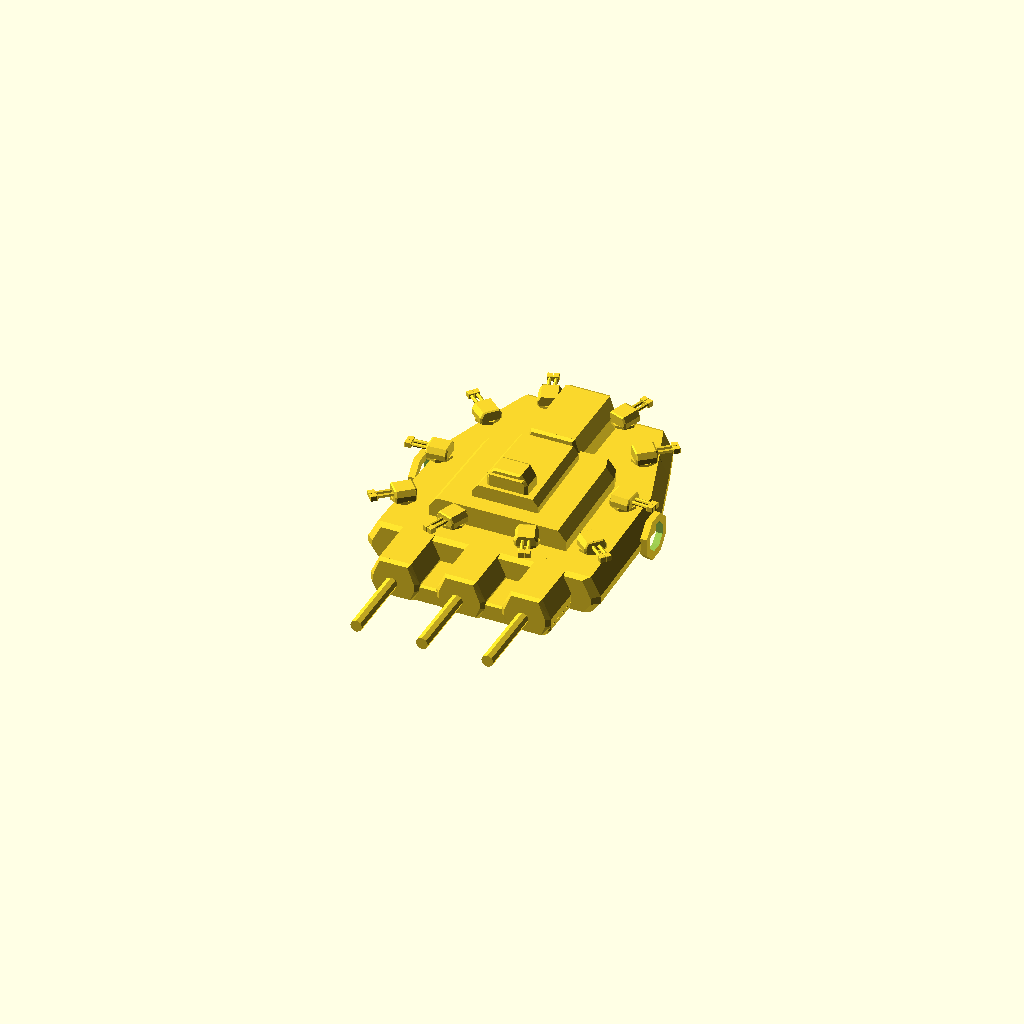
Cell 1: the model at its default parameters.
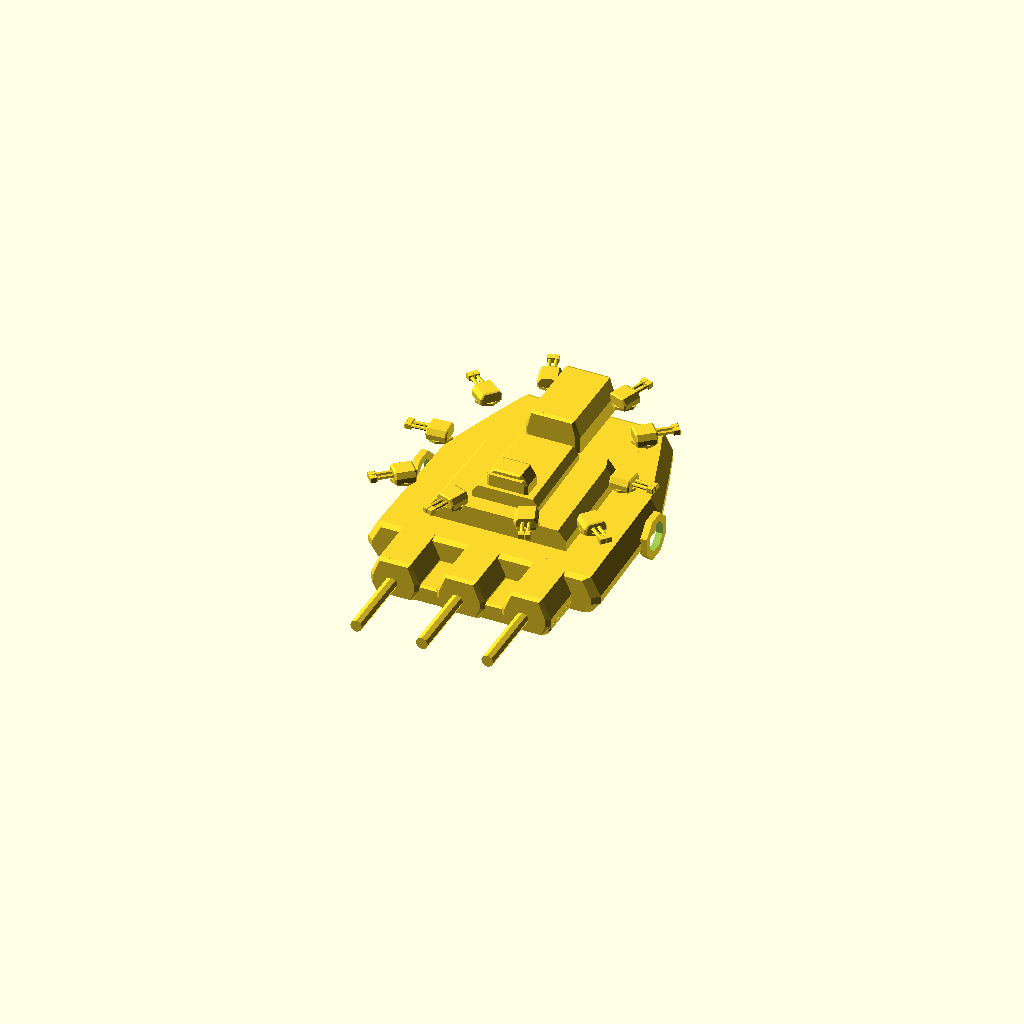
Cell 2: DECK = 6 (everything else at default).
All cells are drawn from one camera (rotation 55°, 0°, 25°, orthographic, colour scheme Cornfield), so only the parameter changes between them.
The OpenSCAD source (GameData/Mods/aetheria.nakovalnya/hull.scad):
// Zhestokost fortress (boss) "Nakovalnya" (anvil). Built from the Zhestokost kit.
// part = lang | brief | anchors | lines | primary | secondary | accent | recess | marking | emit:<id> | rad:<id>
// Frame: Ship Root, metres, nose -Y, starboard -X, up +Z. Anchor yaw: 0 nose, 90 port, 180 aft, 270 starboard.
include <zhestokost.scad>
part = "primary";

HULL_FACTION = "zhestokost";
HULL_DONOR = "";
HULL_ROLE = "fortress";
HULL_LENGTH = [45, 60];
HULL_TRIANGLES = [6000, 12000];
HULL_READS = ["three long thick heavy barrels from fixed armoured casemates built into the stepped prow, all pointing straight forward",
              "a ring of ten small squat flak turrets on raised rings evenly spaced around the upper edge",
              "huge low broad stepped mass, wider at the bow, tapering to a squared stern; narrow cockpit slit high on the prow",
              "round feed collar with guide lugs and an oxide ammunition door on each flank, magazine hatches in rows on the dorsal plating; six turning blocks and two broad stern drives"];
if (part == "brief") echo(brief = [HULL_FACTION, HULL_DONOR, HULL_ROLE, HULL_LENGTH, HULL_TRIANGLES, HULL_READS]);

// ---- masses: three steps (hull, mid-deck, spine) with the casemates set into the prow's lowest step -----------------
// M: the hull, broadest at the bow, tapering aft to a squared stern with a cast lip. Its bow face is set back so the
// casemates sit inside the bow line.
M = [zh_s(-16, 32, 5.0, -2.25), zh_s(-15, 34, 5.5, -2.5), zh_s(5, 33, 5.5, -2.5), zh_s(14, 27, 5.5, -2.5),
     zh_s(19.6, 23, 5.5, -2.5), zh_s(20, 22.4, 5.2, -2.35)];
DECK = 3.0;
// T1: the mid-deck, ~60% of the hull's width, 3 m up; the outer band is the flak ring's gallery.
T1 = zh_tier([zh_sec(M, -15), zh_sec(M, 5), zh_sec(M, 11)], 5.4, 3.0, 4.0);
// T2: the spine, 2 m above that, carrying the cab and its slit at the prow's top step.
T2 = zh_tier(T1, 4.0, 2.0, 2.5);
// the spine runs on aft at the same height to the stern shoulders
SPINE = zh_block(12.0, 12, 8, 5.05, DECK - 0.05, 0.8, 0, 0.5);
// the belly steps down too: a keel block under the centre
KEEL = zh_block(0.5, 30, 18, 1.6, -4.0, 0, 0.6, 0.8);
// The prow's lowest step: a glacis apron, and three casemates whose tops are flush with the hull deck.
APRON = zh_block(-18.5, 8, 26, 2.6, -2.7, 0.6, 0.5, 0.4);
CX = [-9.6, 0, 9.6];
CAS = zh_block(-18.0, 10, 7.2, 5.7, -2.7, 1.3, 0.9, 0.6);
GY = -23.0;                        // casemate face
GZ = 0.1;                          // barrel axis height
BL = 11.0; BR = 0.9;               // barrel length, radius
// stern shoulders: radiator troughs either side of the spine
RAD_Y = 12.4; RAD_U = 0.55; RAD_W = 3.0; RAD_L = 2.4;
// stern drives
DX = 6.0; DRV = zh_block(20.6, 4, 8, 4.6, -2.3, 0.9, 0.7, 0.4);
DRIVE_Y = 22.6; DZ = -2.3 + 2.3;

zh_mass(M);
zh_mass(T1);
zh_mass(T2);
zh_mass(APRON);
for (x = CX) lp_at(t=[x, 0, 0]) zh_mass(CAS);
zh_mass(SPINE);
zh_mass(KEEL, lines=false);                       // under the hull: no top view sees it
for (s = [-1, 1]) lp_at(t=[s*DX, 0, 0]) zh_mass(DRV, "secondary");

// ---- the casemate guns: lighter cast-steel barrels out of charcoal mantlets -----------------------------------------
MANTLET = [4.0, 1.2, 3.4];
module casemate_gun() {
  // mantlet frame: its fitting outline is drawn in the frame the mantlet is
  lp_at(t=[0, GY - 0.3, GZ]) {
    zh_z("secondary") cbox(MANTLET, 0.2);
    lp_line("fitting", zh_rect(MANTLET.x, MANTLET.y, MANTLET.z/2), true);
  }
  // barrel frame: local +Y runs forward from the collar; the barrel's top line is drawn in the frame the barrel is
  lp_at(t=[0, GY - 0.7, GZ], r=[0, 0, 180]) {
    zh_z("secondary") tube(BR*1.55, 1.8, 8);                                    // barrel collar
    zh_z("primary") tube(BR, BL, 8);
    zh_z("secondary") translate([0, BL, 0]) cbox([BR*2.7, 1.6, BR*2.7], 0.12);  // muzzle block
    zh_z("recess") translate([0, BL + 0.81, 0]) cube([BR*1.2, 0.05, BR*1.2], center=true);
    lp_line("fitting", [[0, 0, BR], [0, BL, BR]]);
  }
}
for (x = CX) lp_at(t=[x, 0, 0]) casemate_gun();
for (x = CX) lp_at(t=[x, 0, 0]) zh_on_top(CAS, -21.9, 0) zh_stripes(3.6, 0.6, 4);
// black reveals between the casemates, on the apron
for (u = [-0.33, 0.33]) zh_on_top(APRON, -19.5, u) zh_reveal(2.3, 7.0);

// ---- the flak ring: ten turrets on raised drums, equal arc-length around the hull's deck rim ----------------------
// [x, y, outward yaw]; F1 at the bow-port quarter, numbered clockwise seen from above; equal-arc-length stations, baked.
FLAK = [[5.43, -13.40, 21], [-5.43, -13.40, 339], [-13.77, -10.93, 311], [-13.50, -0.06, 274], [-11.53, 10.51, 230],
        [-5.43, 17.20, 199], [5.43, 17.20, 161], [11.53, 10.51, 130], [13.50, -0.06, 86], [13.77, -10.93, 49]];
FR = 2.2; FH = 1.7;                // raised drum
FG = [2, 0.27, 3.0, 3.2];          // zh_gun n, cal, len, base
module flak(yaw) {
  zh_z("secondary") cylinder(r=FR, h=FH + ZH_SINK, $fn=8);
  zh_z("accent") translate([0, 0, FH*0.35]) cylinder(r=FR + 0.08, h=0.35, $fn=8);   // oxide band round the drum
  zh_z("recess") translate([0, 0, FH - 0.06]) cylinder(r=FR*0.84, h=0.1, $fn=8);
  lp_line("fitting", zh_oct(FR, FH), true);
  lp_at(t=[0, 0, FH - 0.02], r=[0, 0, yaw]) zh_gun(FG[0], FG[1], FG[2], FG[3], "primary");
}
for (f = FLAK) lp_at(t=[f[0], f[1], DECK - ZH_SINK]) flak(f[2]);
function rz(a, p) = [p[0]*cos(a) - p[1]*sin(a), p[0]*sin(a) + p[1]*cos(a), p[2]];

// ---- bow: cab with the slit high on the spine's front step ---------------------------------------------------------
zh_on_top(T2, -6.4, 0) zh_cab(6.0, 3.4, 3.0, "primary");
zh_on_top(T2, -3.6, 0) zh_serial(0.7, 4);

// ---- dorsal magazine hatches: two rows of four on the mid-deck, clear of the rim -----------------------------------
for (y = [-8.0, -3.4, 1.2, 5.6], u = [-0.78, 0.78]) zh_on_top(T1, y, u) zh_hatch(2.8, 3.0, dogs=false);
PLATE_SEAM = [8.4, 0.5, 0.2];
for (y = [0.5, 4.5]) zh_on_top(T2, y, 0) lp_at(t=[0, 0, 0.06]) {                                          // plate seams
  zh_z("secondary") cube(PLATE_SEAM, center=true);
  lp_line("seam", [[-PLATE_SEAM.x/2, 0, PLATE_SEAM.z/2], [PLATE_SEAM.x/2, 0, PLATE_SEAM.z/2]]);
}

// Feed collar for an Oboz: a lighter cast-steel flange ring standing proud of the flank round the kit collar.
module feed_collar() {
  zh_z("primary") difference() {
    cylinder(r=3.3, h=0.9 + ZH_SINK, $fn=8); translate([0, 0, -0.1]) cylinder(r=2.1, h=2, $fn=8); }
  zh_collar(2.2, 1.5, 4);
}
// ---- flanks: feed collar, ammunition door, unit serial -------------------------------------------------------------
for (s = [-1, 1]) {
  zh_on_belt(M, 1.5, s, 0.5) lp_at(r=[0, 0, 22.5]) feed_collar();
  zh_on_wall(M, 7.0, s, 0.45) zh_hatch(2.6, 3.0);
  zh_on_wall(M, -9.0, s, 0.5) zh_serial(0.8, 5);
}

// ---- six square turning blocks on the belt, a small exhaust slot in each -------------------------------------------
TB = [2.8, 2.6, 1.8];              // along Y, down the wall, outward
TY = [-11.5, 13.6];
module turn_block() {
  zh_mass(zh_block(0, TB[0], TB[1], TB[2], 0, 0.45, 0.45, 0.35), "secondary");
  zh_z("recess") translate([0, 0, TB[2] + 0.02]) cube([0.6, 1.4, 0.14], center=true);
}
for (y = TY, s = [-1, 1]) zh_on_belt(M, y, s, 0.5) turn_block();
// the forward pair face ahead from the bow corners, outboard of the casemates
NX = 14.6;
for (s = [-1, 1]) zh_on_nose(M, s*NX, 0.55) turn_block();
function nb_at(s) = zh_nose_pt(M, s*NX, 0.55) + [0, ZH_SINK - TB[2] - 0.1, 0];
function tb_at(y, s) = zh_belt(M, y, s, 0.5) + [s*(TB[2] + 0.1 - ZH_SINK), 0, 0];

// ---- stern: drives, radiator troughs on the shoulders, stern plate ------------------------------------------------
module drive_mouth() {
  zh_z("secondary") translate([0, DRIVE_Y + 0.12, 0]) difference() {
    cbox([7.0, 0.4, 3.6], 0.1); cube([5.4, 1, 2.4], center=true); }
  zh_z("recess") translate([0, DRIVE_Y - 0.02, 0]) cube([5.5, 0.3, 2.5], center=true);
}
for (s = [-1, 1]) translate([s*DX, 0, DZ]) drive_mouth();
for (s = [-1, 1]) zh_on_top(M, RAD_Y, s*RAD_U) zh_rad_trough(RAD_W, RAD_L, 0.45);
zh_on_stern(M, 0, 0.62) zh_plate(4.0, 1.4, 0.3);
zh_on_stern(M, 0, 0.62) translate([0, 0, 0.3]) zh_stripes(3.4, 1.0, 4);

// ---- anchor meshes ------------------------------------------------------------------------------------------------
for (s = [-1, 1]) if (part == (s > 0 ? "rad:Ra.L" : "rad:Ra.R"))
  zh_on_top(M, RAD_Y, s*RAD_U) for (h = [-1, 1]) zh_rad_vanes(RAD_W, RAD_L, h, 4, 1.0);
for (s = [-1, 1]) if (part == (s > 0 ? "emit:Th.L" : "emit:Th.R"))
  translate([s*DX, DRIVE_Y + 0.15, DZ]) cube([5.2, 0.05, 2.3], center=true);
TID = [["Th.T3", TY[0], 1], ["Th.T4", TY[0], -1], ["Th.T5", TY[1], 1], ["Th.T6", TY[1], -1]];
for (t = TID) if (part == str("emit:", t[0])) translate(tb_at(t[1], t[2])) cube([0.05, 1.2, 0.4], center=true);
for (s = [-1, 1]) if (part == (s > 0 ? "emit:Th.T1" : "emit:Th.T2")) translate(nb_at(s)) cube([1.2, 0.05, 0.4], center=true);

if (part == "anchors") {
  for (i = [0:2]) {
    id = str("Gun.H", i + 1);
    echo(anchor=[id, "weapon-mount", [CX[i], GY, GZ], 0, ""]);
    echo(anchor=[str(id, ".muzzle"), "weapon-muzzle", [CX[i], GY - 0.7 - BL - 0.85, GZ], 0, id]);
  }
  for (i = [0:9]) {
    f = FLAK[i]; id = str("Gun.F", i + 1); base = [f[0], f[1], DECK - ZH_SINK + FH - 0.02];
    echo(anchor=[id, "weapon-mount", base + [0, 0, 0.8], f[2], ""]);
    echo(anchor=[str(id, ".muzzle"), "weapon-muzzle", base + rz(f[2], zh_gun_muzzle(FG[0], FG[1], FG[2], FG[3])), f[2], id]);
  }
  echo(anchor=["Th.T1", "thruster-emitter", nb_at(1), 0, ""]);
  echo(anchor=["Th.T2", "thruster-emitter", nb_at(-1), 0, ""]);
  for (t = TID) echo(anchor=[t[0], "thruster-emitter", tb_at(t[1], t[2]), t[2] > 0 ? 90 : 270, ""]);
  echo(anchor=["Th.L", "thruster-emitter", [DX, DRIVE_Y + 0.15, DZ], 180, ""]);
  echo(anchor=["Th.R", "thruster-emitter", [-DX, DRIVE_Y + 0.15, DZ], 180, ""]);
  echo(anchor=["Ra.L", "radiator-mesh", zh_top_at(M, RAD_Y, RAD_U, [0, 0, 0.5]), 0, ""]);
  echo(anchor=["Ra.R", "radiator-mesh", zh_top_at(M, RAD_Y, -RAD_U, [0, 0, 0.5]), 0, ""]);
}
Parameter table extracted from the source (name, type, default, range or options):
part: string, default "primary"
HULL_FACTION: string, default "zhestokost"
HULL_DONOR: string, default ""
HULL_ROLE: string, default "fortress"
HULL_LENGTH: vector, default [45, 60]
HULL_TRIANGLES: vector, default [6000, 12000]
DECK: number, default 3
CX: vector, default [-9.6, 0, 9.6]
GY: number, default -23
GZ: number, default 0.1
MANTLET: vector, default [4, 1.2, 3.4]
